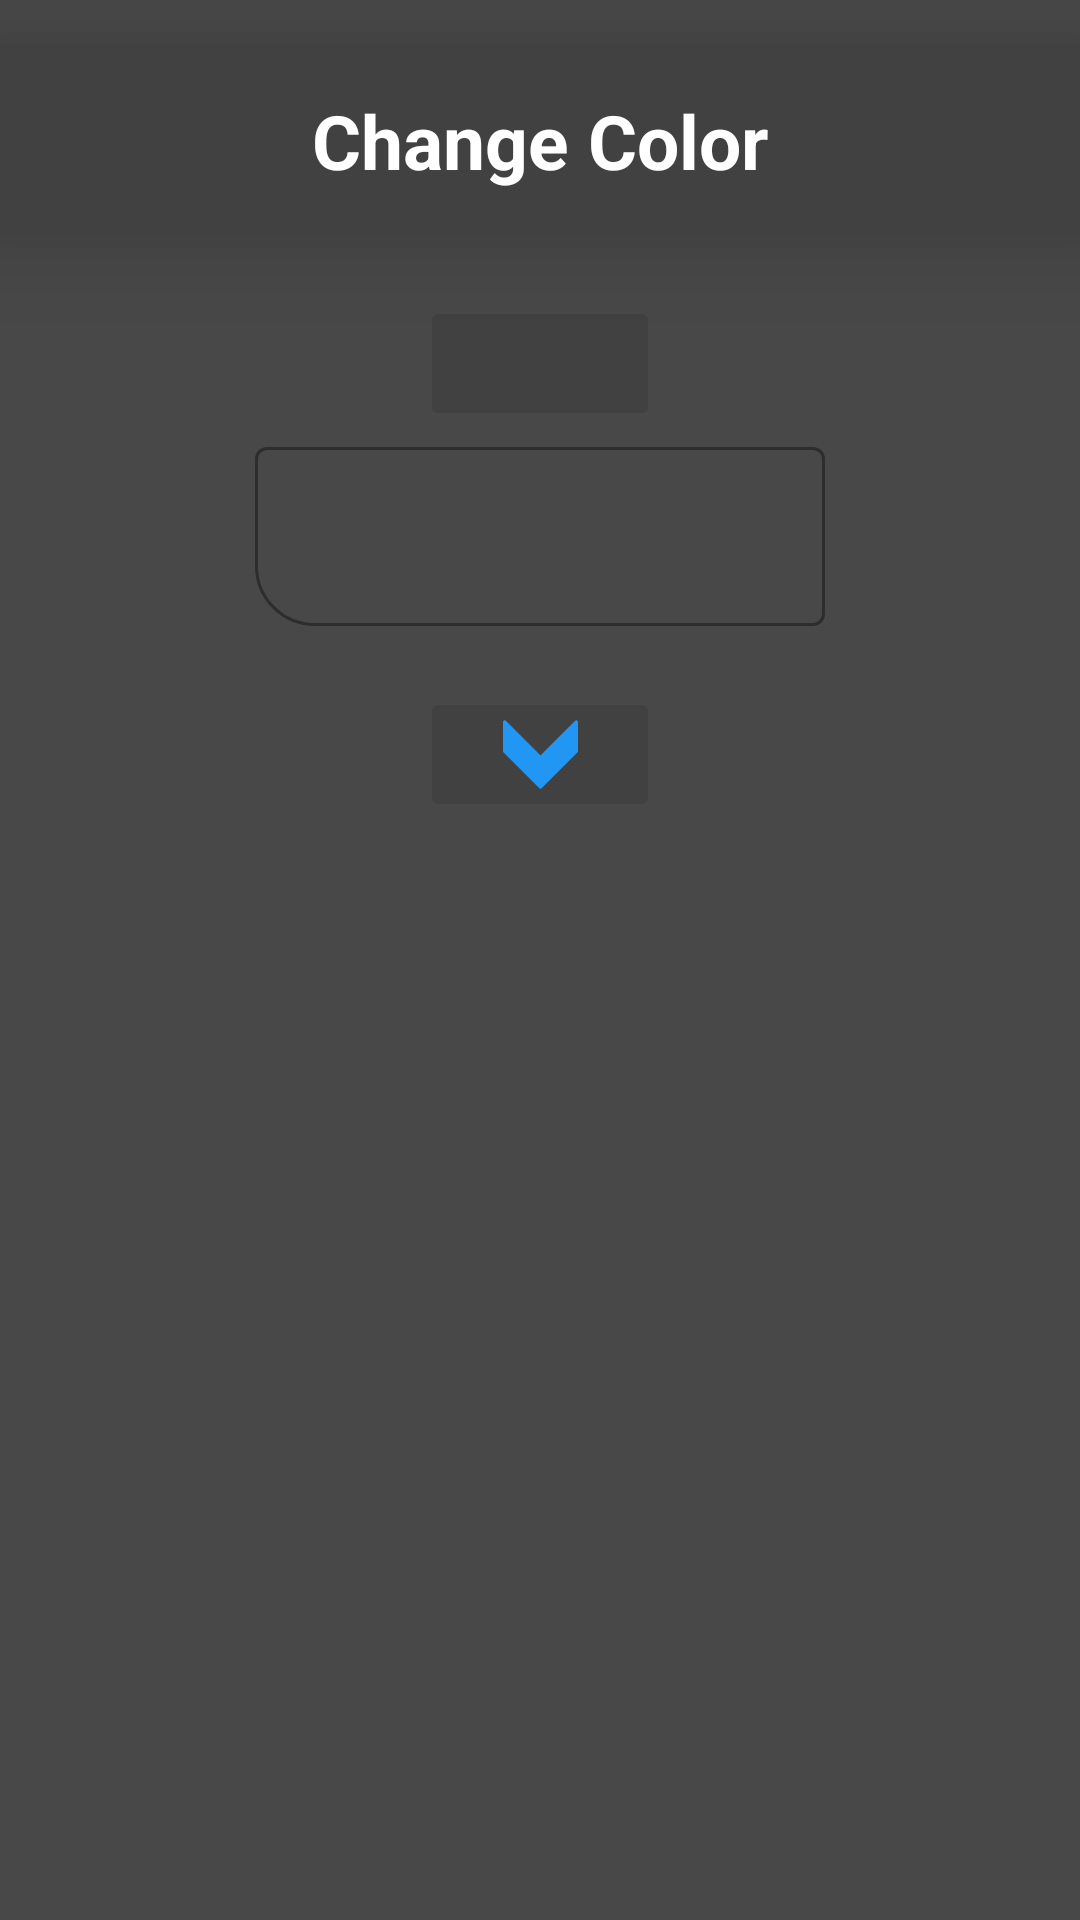

Layout XML and referenced resources for this Android screen:
<!-- AndroidManifest.xml: application theme splash -->
<!-- res/layout/change_value_color.xml -->
<?xml version="1.0" encoding="utf-8"?>
<androidx.constraintlayout.widget.ConstraintLayout
    xmlns:android="http://schemas.android.com/apk/res/android"
    xmlns:app="http://schemas.android.com/apk/res-auto"
    xmlns:tools="http://schemas.android.com/tools"
    android:layout_width="match_parent"
    android:layout_height="match_parent"
    android:background="#484848">

    <EditText
        android:id="@+id/Titlefield"
        android:layout_width="match_parent"
        android:layout_height="wrap_content"
        android:textStyle="bold"
        android:textSize="25dp"
        android:text="Change Color"
        android:textColor="#FFF"
        android:background="#414141"
        android:gravity="center|center_vertical"
        app:layout_constraintTop_toTopOf="parent"
        android:layout_marginTop="15dp"
        android:paddingTop="15dp"
        android:paddingBottom="15dp"
        android:elevation="20dp">

    </EditText>

    <ImageButton
        android:id="@+id/increase"
        android:layout_width="80dp"
        android:layout_height="45dp"
        app:layout_constraintEnd_toEndOf="parent"
        app:layout_constraintStart_toStartOf="parent"
        app:layout_constraintTop_toBottomOf="@id/Titlefield"
        tools:ignore="MissingConstraints"
        android:layout_marginTop="20dp"
        android:src="@drawable/ic_arrow_up"
        android:scaleType="centerInside"
        android:backgroundTint="#414141">

    </ImageButton>

    <com.google.android.material.textfield.TextInputLayout
        android:id="@+id/editText"
        style="@style/Widget.MaterialComponents.TextInputLayout.OutlinedBox.Dense"
        android:layout_width="190dp"
        android:layout_height="wrap_content"
        android:gravity="center_vertical|center"
        app:layout_constraintEnd_toEndOf="parent"
        app:layout_constraintStart_toStartOf="parent"
        app:layout_constraintTop_toBottomOf="@id/increase"
        app:boxCornerRadiusBottomStart="20dp"
        app:helperTextTextColor="#AEAEAE"
        app:errorEnabled="true">

        <com.google.android.material.textfield.TextInputEditText
            android:id="@+id/editTextReal"
            android:layout_width="match_parent"
            android:layout_height="wrap_content"
            android:gravity="center|center_vertical"
            android:textStyle="bold"
            android:textSize="25dp"
            android:textColor="#FFF"/>

    </com.google.android.material.textfield.TextInputLayout>

    <ImageButton
        android:id="@+id/decrease"
        android:layout_width="80dp"
        android:layout_height="45dp"
        android:text="-"
        app:layout_constraintBottom_toBottomOf="parent"
        app:layout_constraintEnd_toEndOf="parent"
        app:layout_constraintStart_toStartOf="parent"
        app:layout_constraintTop_toBottomOf="@+id/editText"
        app:layout_constraintVertical_bias="0.0"
        android:layout_marginBottom="15dp"
        android:src="@drawable/ic_arrow_down"
        android:scaleType="centerInside"
        android:backgroundTint="#414141">

    </ImageButton>

</androidx.constraintlayout.widget.ConstraintLayout>
<!-- resources referenced by this layout -->
<resources>
  <!-- drawable ic_arrow_down (drawable) -->
  <vector xmlns:android="http://schemas.android.com/apk/res/android"
      android:width="490.667dp"
      android:height="490.667dp"
      android:viewportWidth="490.667"
      android:viewportHeight="490.667">
    <path
        android:pathData="M484.075,22.149c-3.985,-1.654 -8.574,-0.745 -11.627,2.304L245.333,251.589L18.219,24.453c-4.16,-4.171 -10.914,-4.179 -15.085,-0.019C1.123,26.44 -0.005,29.165 0,32.005v192c-0.005,2.831 1.115,5.548 3.115,7.552l234.667,234.667c4.165,4.164 10.917,4.164 15.083,0l234.667,-234.667c2.007,-2.001 3.135,-4.718 3.136,-7.552v-192C490.666,27.689 488.064,23.798 484.075,22.149z"
        android:fillColor="#2196F3"/>
  </vector>
  <style name="splash" parent="Theme.MaterialComponents.Light.NoActionBar">
          <item name="android:windowBackground">@drawable/main_splash</item>
          <item name="colorPrimary">#616161</item>
          <item name="colorPrimaryDark">#494949</item>
      </style>
  <!-- drawable main_splash (drawable) -->
  <?xml version="1.0" encoding="utf-8"?>
  <layer-list
      xmlns:android="http://schemas.android.com/apk/res/android">
  
      <item
          android:drawable="@color/yellow_mainColor">
      </item>
  
      <item
          android:drawable="@drawable/bg_splash_logo"
          android:gravity="center_vertical|center_horizontal">
      </item>
  
  </layer-list>
  <color name="yellow_mainColor">#FFDD00</color>
  <!-- drawable bg_splash_logo: vector/xml drawable (drawable, 20459 chars, omitted) -->
</resources>
